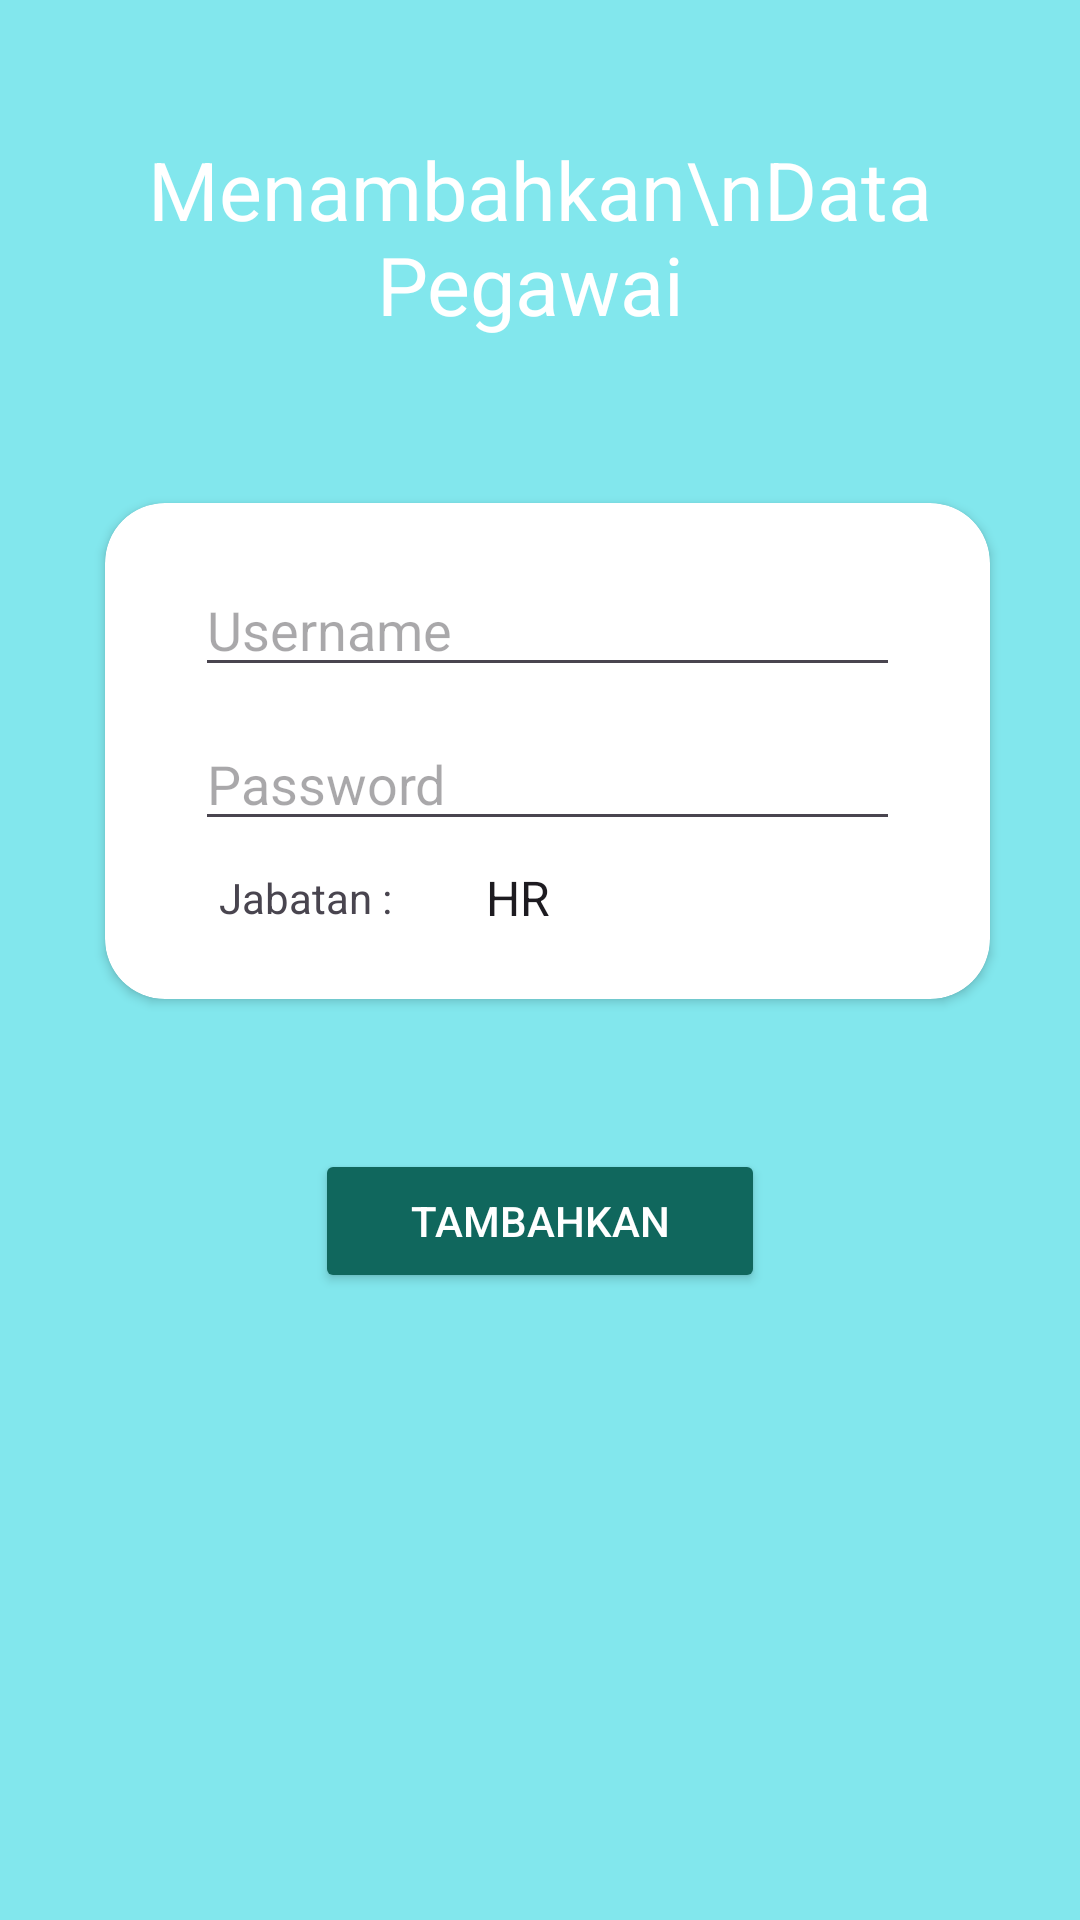

Here is an Android app screen rendered from its layout file. Give the layout XML and the strings, colors and styles it references.
<!-- AndroidManifest.xml: application theme Theme.Absensi1 -->
<!-- res/layout/activity_registerpage1.xml -->
<?xml version="1.0" encoding="utf-8"?>
<LinearLayout xmlns:android="http://schemas.android.com/apk/res/android"
    xmlns:app="http://schemas.android.com/apk/res-auto"
    xmlns:tools="http://schemas.android.com/tools"
    android:id="@+id/main"
    android:layout_width="match_parent"
    android:layout_height="match_parent"
    android:background="@color/bgbiruijo"
    android:orientation="vertical">

    <TextView
        android:id="@+id/tv1"
        android:layout_width="wrap_content"
        android:layout_height="wrap_content"
        android:text="Menambahkan\nData Pegawai "
        android:textColor="@color/white"
        android:textSize="27sp"
        android:layout_marginTop="45dp"
        android:layout_gravity="center"
        android:textAlignment="center"/>

    <androidx.cardview.widget.CardView
        android:layout_width="match_parent"
        android:layout_height="wrap_content"
        android:layout_marginStart="35dp"
        android:layout_marginTop="55dp"
        android:layout_marginEnd="30dp"
        android:background="#33FFFFFF"
        app:cardCornerRadius="20dp">

        <LinearLayout
            android:layout_width="match_parent"
            android:layout_height="match_parent"
            android:orientation="vertical">

            <EditText
                android:id="@+id/etrname1"
                android:layout_width="match_parent"
                android:layout_height="wrap_content"
                android:layout_marginStart="30dp"
                android:layout_marginTop="20dp"
                android:layout_marginEnd="30dp"
                android:hint="Username"
                android:singleLine="true"/>
            <EditText
                android:id="@+id/etrpw1"
                android:layout_width="match_parent"
                android:layout_height="wrap_content"
                android:layout_marginStart="30dp"
                android:layout_marginTop="10dp"
                android:layout_marginEnd="30dp"
                android:hint="Password"
                android:singleLine="true"/>
            <LinearLayout
                android:padding="8dp"
                android:layout_width="match_parent"
                android:layout_height="wrap_content"
                android:orientation="horizontal"
                android:layout_marginBottom="15dp">
                <TextView
                    android:layout_width="wrap_content"
                    android:layout_height="wrap_content"
                    android:text="Jabatan : "
                    android:layout_gravity="center"
                    android:layout_marginStart="30dp"/>
                <Spinner
                    android:id="@+id/spinnerBagian"
                    android:layout_width="match_parent"
                    android:layout_height="wrap_content"
                    android:layout_marginStart="20dp"
                    android:layout_gravity="center"
                    android:layout_marginEnd="30dp"
                    android:background="@color/zxing_transparent"
                    android:entries="@array/bagian_array"/>

            </LinearLayout>



        </LinearLayout>
    </androidx.cardview.widget.CardView>

    <Button
        android:id="@+id/btnReg1"
        android:layout_width="150dp"
        android:layout_height="wrap_content"
        android:backgroundTint="@color/btnLog"
        android:text="Tambahkan"
        android:textColor="@color/white"
        android:layout_marginTop="50dp"
        android:layout_marginBottom="10dp"
        android:layout_gravity="center"/>

</LinearLayout>
<!-- resources referenced by this layout -->
<resources>
  <string-array name="bagian_array">
          <item>HR</item>
          <item>Supervisor</item>
          <item>Operator Jahit</item>
          <item>Quality Control</item>
          <item>Packing</item>
          <item>Admin</item>
          <item>Sales Garment</item>
      </string-array>
  <color name="bgbiruijo">#82E7ED</color>
  <color name="btnLog">#10675D</color>
  <color name="white">#FFFFFFFF</color>
  <style name="Theme.Absensi1" parent="Base.Theme.Absensi1" />
  <style name="Base.Theme.Absensi1" parent="Theme.Material3.DayNight.NoActionBar">
          
          
      </style>
</resources>
